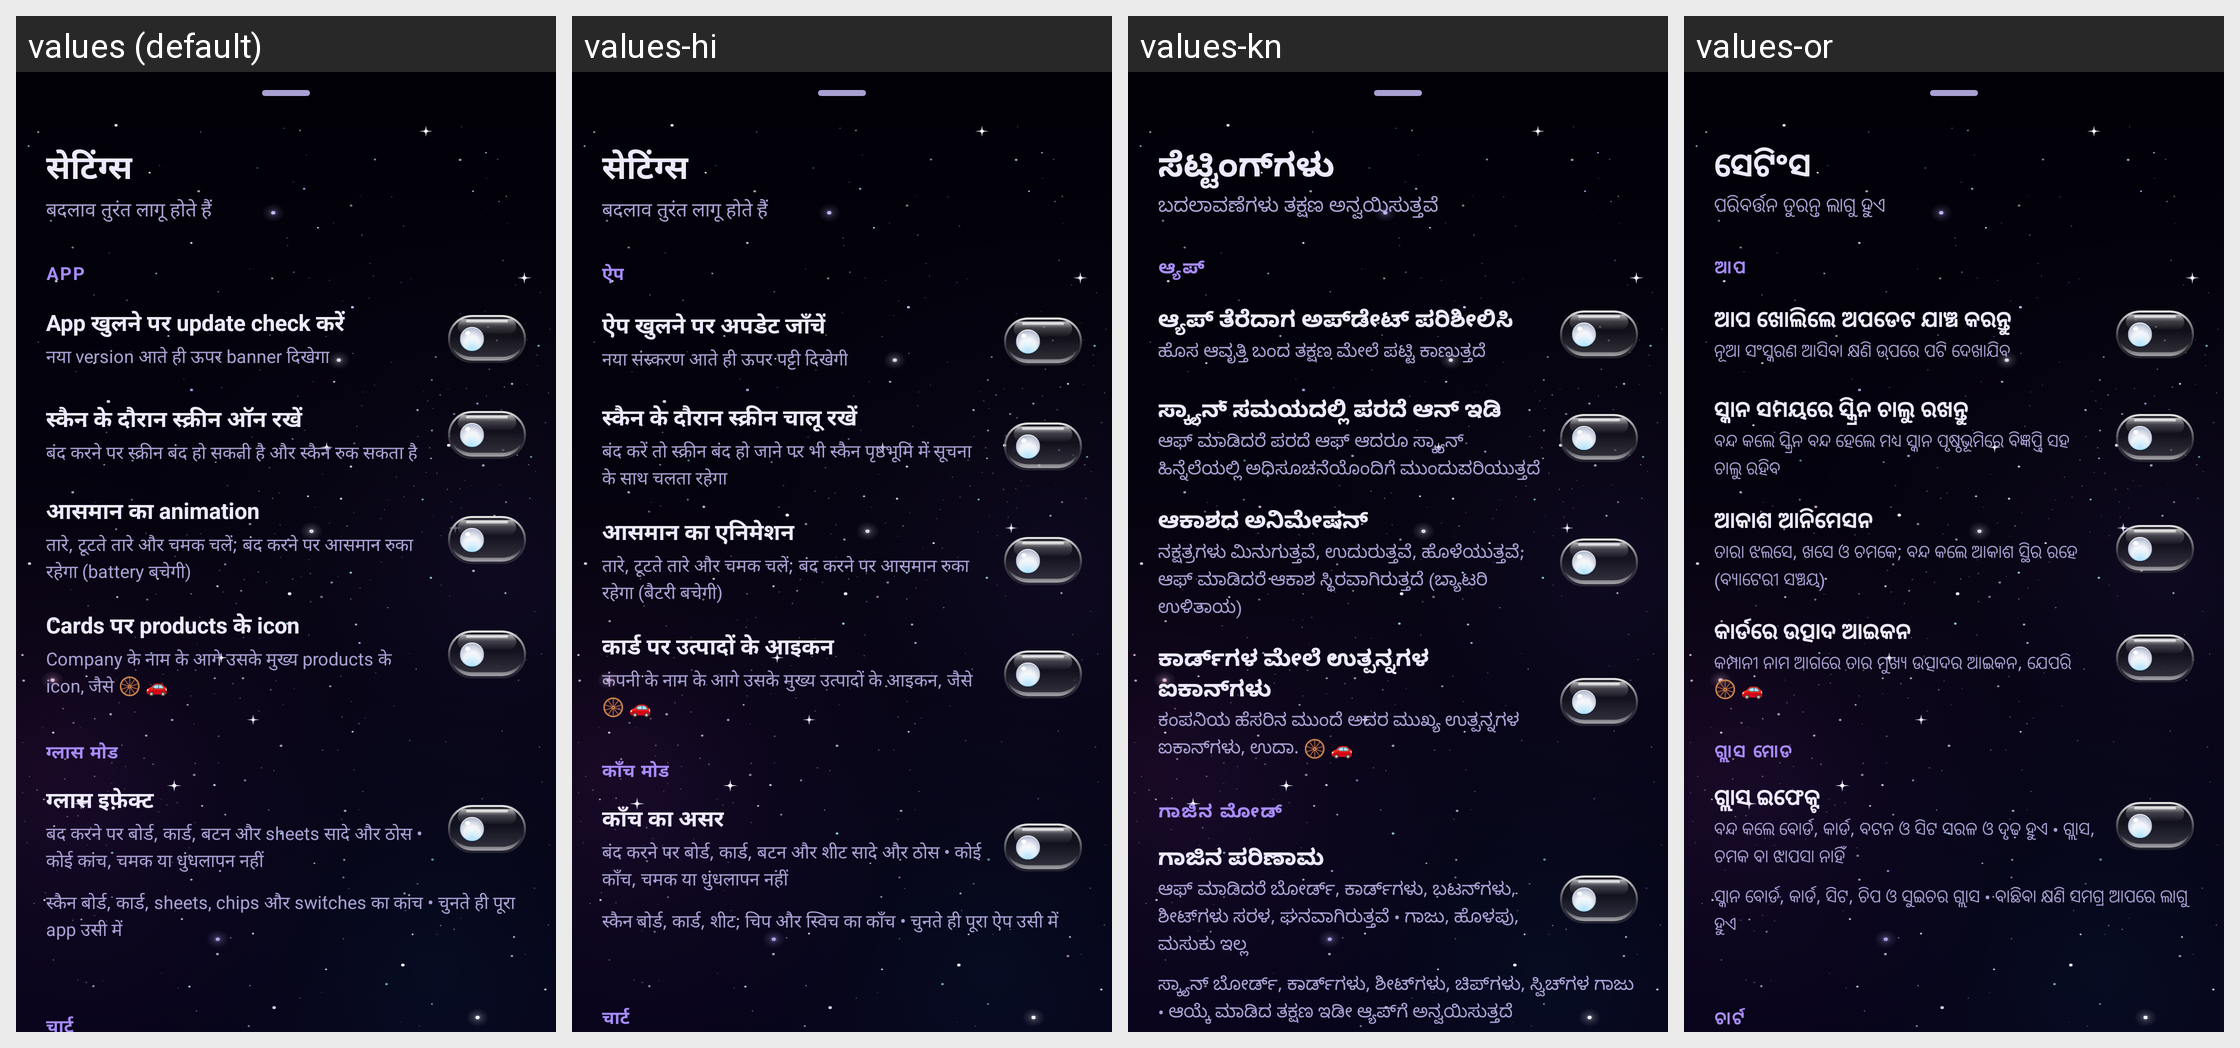

The same Android screen rendered under several of its app's locales, left to right. List the strings drawn on it with the default value and each locale's translation.
Android screen res/layout/sheet_settings.xml rendered under 4 locales, left to right: values (default), values-hi, values-kn, values-or. Device: Nexus 5 (rendered at 1080×1920; each locale shown at half size, 540×960, under a caption strip naming it); theme Theme.ShareScan.
Other locales in the repository, not shown: values-bn, values-en, values-gu, values-ml, values-mr, values-pa, values-ta, values-te.
Strings drawn on this screen, with the default value and each locale's value (text and hints the layout hard-codes, and strings that could not be matched under every locale, appear in the picture but are not listed):

settings_title
  values: सेटिंग्स
  values-hi: सेटिंग्स
  values-kn: ಸೆಟ್ಟಿಂಗ್‌ಗಳು
  values-or: ସେଟିଂସ

settings_subtitle
  values: बदलाव तुरंत लागू होते हैं
  values-hi: बदलाव तुरंत लागू होते हैं
  values-kn: ಬದಲಾವಣೆಗಳು ತಕ್ಷಣ ಅನ್ವಯಿಸುತ್ತವೆ
  values-or: ପରିବର୍ତ୍ତନ ତୁରନ୍ତ ଲାଗୁ ହୁଏ

settings_section_app
  values: App
  values-hi: ऐप
  values-kn: ಆ್ಯಪ್
  values-or: ଆପ

settings_updates
  values: App खुलने पर update check करें
  values-hi: ऐप खुलने पर अपडेट जाँचें
  values-kn: ಆ್ಯಪ್ ತೆರೆದಾಗ ಅಪ್‌ಡೇಟ್ ಪರಿಶೀಲಿಸಿ
  values-or: ଆପ ଖୋଲିଲେ ଅପଡେଟ ଯାଞ୍ଚ କରନ୍ତୁ

settings_updates_body
  values: नया version आते ही ऊपर banner दिखेगा
  values-hi: नया संस्करण आते ही ऊपर पट्टी दिखेगी
  values-kn: ಹೊಸ ಆವೃತ್ತಿ ಬಂದ ತಕ್ಷಣ ಮೇಲೆ ಪಟ್ಟಿ ಕಾಣುತ್ತದೆ
  values-or: ନୂଆ ସଂସ୍କରଣ ଆସିବା କ୍ଷଣି ଉପରେ ପଟି ଦେଖାଯିବ

settings_screen
  values: स्कैन के दौरान स्क्रीन ऑन रखें
  values-hi: स्कैन के दौरान स्क्रीन चालू रखें
  values-kn: ಸ್ಕ್ಯಾನ್ ಸಮಯದಲ್ಲಿ ಪರದೆ ಆನ್ ಇಡಿ
  values-or: ସ୍କାନ ସମୟରେ ସ୍କ୍ରିନ ଚାଲୁ ରଖନ୍ତୁ

settings_screen_body
  values: बंद करने पर स्क्रीन बंद हो सकती है और स्कैन रुक सकता है
  values-hi: बंद करें तो स्क्रीन बंद हो जाने पर भी स्कैन पृष्ठभूमि में सूचना के साथ चलता रहेगा
  values-kn: ಆಫ್ ಮಾಡಿದರೆ ಪರದೆ ಆಫ್ ಆದರೂ ಸ್ಕ್ಯಾನ್ ಹಿನ್ನೆಲೆಯಲ್ಲಿ ಅಧಿಸೂಚನೆಯೊಂದಿಗೆ ಮುಂದುವರಿಯುತ್ತದೆ
  values-or: ବନ୍ଦ କଲେ ସ୍କ୍ରିନ ବନ୍ଦ ହେଲେ ମଧ୍ୟ ସ୍କାନ ପୃଷ୍ଠଭୂମିରେ ବିଜ୍ଞପ୍ତି ସହ ଚାଲୁ ରହିବ

settings_sky
  values: आसमान का animation
  values-hi: आसमान का एनिमेशन
  values-kn: ಆಕಾಶದ ಅನಿಮೇಷನ್
  values-or: ଆକାଶ ଆନିମେସନ

settings_sky_body
  values: तारे, टूटते तारे और चमक चलें; बंद करने पर आसमान रुका रहेगा (battery बचेगी)
  values-hi: तारे, टूटते तारे और चमक चलें; बंद करने पर आसमान रुका रहेगा (बैटरी बचेगी)
  values-kn: ನಕ್ಷತ್ರಗಳು ಮಿನುಗುತ್ತವೆ, ಉದುರುತ್ತವೆ, ಹೊಳೆಯುತ್ತವೆ; ಆಫ್ ಮಾಡಿದರೆ ಆಕಾಶ ಸ್ಥಿರವಾಗಿರುತ್ತದೆ (ಬ್ಯಾಟರಿ ಉಳಿತಾಯ)
  values-or: ତାରା ଝଲସେ, ଖସେ ଓ ଚମକେ; ବନ୍ଦ କଲେ ଆକାଶ ସ୍ଥିର ରହେ (ବ୍ୟାଟେରୀ ସଞ୍ଚୟ)

settings_product_icons
  values: Cards पर products के icon
  values-hi: कार्ड पर उत्पादों के आइकन
  values-kn: ಕಾರ್ಡ್‌ಗಳ ಮೇಲೆ ಉತ್ಪನ್ನಗಳ ಐಕಾನ್‌ಗಳು
  values-or: କାର୍ଡରେ ଉତ୍ପାଦ ଆଇକନ

settings_product_icons_hint
  values: Company के नाम के आगे उसके मुख्य products के icon, जैसे 🛞 🚗
  values-hi: कंपनी के नाम के आगे उसके मुख्य उत्पादों के आइकन, जैसे 🛞 🚗
  values-kn: ಕಂಪನಿಯ ಹೆಸರಿನ ಮುಂದೆ ಅದರ ಮುಖ್ಯ ಉತ್ಪನ್ನಗಳ ಐಕಾನ್‌ಗಳು, ಉದಾ. 🛞 🚗
  values-or: କମ୍ପାନୀ ନାମ ଆଗରେ ତାର ମୁଖ୍ୟ ଉତ୍ପାଦର ଆଇକନ, ଯେପରି 🛞 🚗

settings_section_glass
  values: ग्लास मोड
  values-hi: काँच मोड
  values-kn: ಗಾಜಿನ ಮೋಡ್
  values-or: ଗ୍ଲାସ ମୋଡ

settings_glass_on
  values: ग्लास इफ़ेक्ट
  values-hi: काँच का असर
  values-kn: ಗಾಜಿನ ಪರಿಣಾಮ
  values-or: ଗ୍ଲାସ ଇଫେକ୍ଟ

settings_glass_on_body
  values: बंद करने पर बोर्ड, कार्ड, बटन और sheets सादे और ठोस • कोई कांच, चमक या धुंधलापन नहीं
  values-hi: बंद करने पर बोर्ड, कार्ड, बटन और शीट सादे और ठोस • कोई काँच, चमक या धुंधलापन नहीं
  values-kn: ಆಫ್ ಮಾಡಿದರೆ ಬೋರ್ಡ್, ಕಾರ್ಡ್‌ಗಳು, ಬಟನ್‌ಗಳು, ಶೀಟ್‌ಗಳು ಸರಳ, ಘನವಾಗಿರುತ್ತವೆ • ಗಾಜು, ಹೊಳಪು, ಮಸುಕು ಇಲ್ಲ
  values-or: ବନ୍ଦ କଲେ ବୋର୍ଡ, କାର୍ଡ, ବଟନ ଓ ସିଟ ସରଳ ଓ ଦୃଢ଼ ହୁଏ • ଗ୍ଲାସ, ଚମକ ବା ଝାପସା ନାହିଁ

settings_glass_body
  values: स्कैन बोर्ड, कार्ड, sheets, chips और switches का कांच • चुनते ही पूरा app उसी में
  values-hi: स्कैन बोर्ड, कार्ड, शीट, चिप और स्विच का काँच • चुनते ही पूरा ऐप उसी में
  values-kn: ಸ್ಕ್ಯಾನ್ ಬೋರ್ಡ್, ಕಾರ್ಡ್‌ಗಳು, ಶೀಟ್‌ಗಳು, ಚಿಪ್‌ಗಳು, ಸ್ವಿಚ್‌ಗಳ ಗಾಜು • ಆಯ್ಕೆ ಮಾಡಿದ ತಕ್ಷಣ ಇಡೀ ಆ್ಯಪ್‌ಗೆ ಅನ್ವಯಿಸುತ್ತದೆ
  values-or: ସ୍କାନ ବୋର୍ଡ, କାର୍ଡ, ସିଟ, ଚିପ ଓ ସୁଇଚର ଗ୍ଲାସ • ବାଛିବା କ୍ଷଣି ସମଗ୍ର ଆପରେ ଲାଗୁ ହୁଏ
